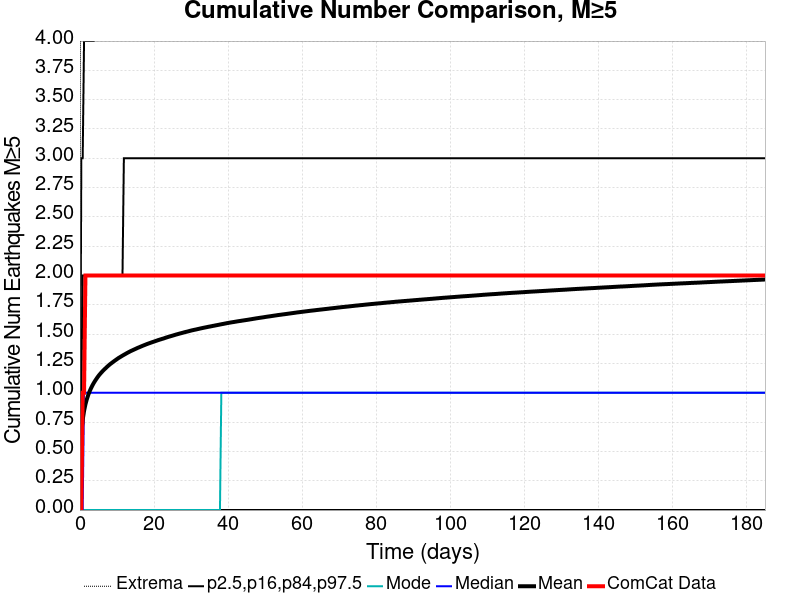

The file beside this chart, header and first rows:
Time (days), ComCat Data, Simulation Mean, Simulation Median, Simulation Mode, Simulation Minimum, Simulation Maximum, 2.5 %-ile, 16 %-ile, 84 %-ile, 97.5 %-ile
0.0, 0.0, 0.0, 0.0, 0.0, 0.0, 0.0, 0.0, 0.0, 0.0, 0.0
0.3705, 0.0, 0.646, 0.0, 0.0, 0.0, 14.0, 0.0, 0.0, 1.0, 3.0
0.741, 1.0, 0.7696, 0.0, 0.0, 0.0, 16.0, 0.0, 0.0, 2.0, 3.0
1.111, 1.0, 0.8457, 1.0, 0.0, 0.0, 16.0, 0.0, 0.0, 2.0, 4.0
1.482, 2.0, 0.9014, 1.0, 0.0, 0.0, 18.0, 0.0, 0.0, 2.0, 4.0
1.852, 2.0, 0.9445, 1.0, 0.0, 0.0, 18.0, 0.0, 0.0, 2.0, 4.0
2.223, 2.0, 0.9801, 1.0, 0.0, 0.0, 19.0, 0.0, 0.0, 2.0, 4.0
2.593, 2.0, 1.011, 1.0, 0.0, 0.0, 20.0, 0.0, 0.0, 2.0, 4.0
2.964, 2.0, 1.037, 1.0, 0.0, 0.0, 20.0, 0.0, 0.0, 2.0, 4.0
3.334, 2.0, 1.061, 1.0, 0.0, 0.0, 21.0, 0.0, 0.0, 2.0, 4.0
3.705, 2.0, 1.082, 1.0, 0.0, 0.0, 21.0, 0.0, 0.0, 2.0, 4.0
4.075, 2.0, 1.101, 1.0, 0.0, 0.0, 25.0, 0.0, 0.0, 2.0, 5.0
4.446, 2.0, 1.119, 1.0, 0.0, 0.0, 30.0, 0.0, 0.0, 2.0, 5.0
4.816, 2.0, 1.136, 1.0, 0.0, 0.0, 30.0, 0.0, 0.0, 2.0, 5.0
5.187, 2.0, 1.151, 1.0, 0.0, 0.0, 30.0, 0.0, 0.0, 2.0, 5.0
5.557, 2.0, 1.165, 1.0, 0.0, 0.0, 30.0, 0.0, 0.0, 2.0, 5.0
5.928, 2.0, 1.178, 1.0, 0.0, 0.0, 31.0, 0.0, 0.0, 2.0, 5.0
6.298, 2.0, 1.191, 1.0, 0.0, 0.0, 31.0, 0.0, 0.0, 2.0, 5.0
6.669, 2.0, 1.202, 1.0, 0.0, 0.0, 31.0, 0.0, 0.0, 2.0, 5.0
7.039, 2.0, 1.213, 1.0, 0.0, 0.0, 31.0, 0.0, 0.0, 2.0, 5.0
7.41, 2.0, 1.224, 1.0, 0.0, 0.0, 31.0, 0.0, 0.0, 2.0, 5.0
7.78, 2.0, 1.235, 1.0, 0.0, 0.0, 32.0, 0.0, 0.0, 2.0, 5.0
8.151, 2.0, 1.244, 1.0, 0.0, 0.0, 32.0, 0.0, 0.0, 2.0, 5.0
8.521, 2.0, 1.253, 1.0, 0.0, 0.0, 32.0, 0.0, 0.0, 2.0, 5.0
8.892, 2.0, 1.262, 1.0, 0.0, 0.0, 32.0, 0.0, 0.0, 2.0, 5.0
9.262, 2.0, 1.271, 1.0, 0.0, 0.0, 32.0, 0.0, 0.0, 2.0, 5.0
9.633, 2.0, 1.279, 1.0, 0.0, 0.0, 32.0, 0.0, 0.0, 2.0, 5.0
10, 2.0, 1.287, 1.0, 0.0, 0.0, 32.0, 0.0, 0.0, 2.0, 5.0
10.37, 2.0, 1.296, 1.0, 0.0, 0.0, 32.0, 0.0, 0.0, 2.0, 5.0
10.74, 2.0, 1.303, 1.0, 0.0, 0.0, 32.0, 0.0, 0.0, 2.0, 5.0
11.11, 2.0, 1.31, 1.0, 0.0, 0.0, 32.0, 0.0, 0.0, 2.0, 5.0
11.49, 2.0, 1.317, 1.0, 0.0, 0.0, 32.0, 0.0, 0.0, 2.0, 5.0
11.86, 2.0, 1.324, 1.0, 0.0, 0.0, 32.0, 0.0, 0.0, 3.0, 5.0
12.23, 2.0, 1.33, 1.0, 0.0, 0.0, 32.0, 0.0, 0.0, 3.0, 5.0
12.6, 2.0, 1.337, 1.0, 0.0, 0.0, 32.0, 0.0, 0.0, 3.0, 5.0
12.97, 2.0, 1.344, 1.0, 0.0, 0.0, 32.0, 0.0, 0.0, 3.0, 5.0
13.34, 2.0, 1.35, 1.0, 0.0, 0.0, 32.0, 0.0, 0.0, 3.0, 5.0
13.71, 2.0, 1.356, 1.0, 0.0, 0.0, 32.0, 0.0, 0.0, 3.0, 5.0
14.08, 2.0, 1.361, 1.0, 0.0, 0.0, 32.0, 0.0, 0.0, 3.0, 5.0
14.45, 2.0, 1.367, 1.0, 0.0, 0.0, 32.0, 0.0, 0.0, 3.0, 5.0
14.82, 2.0, 1.372, 1.0, 0.0, 0.0, 32.0, 0.0, 0.0, 3.0, 5.0
15.19, 2.0, 1.377, 1.0, 0.0, 0.0, 33.0, 0.0, 0.0, 3.0, 6.0
15.56, 2.0, 1.383, 1.0, 0.0, 0.0, 33.0, 0.0, 0.0, 3.0, 6.0
15.93, 2.0, 1.388, 1.0, 0.0, 0.0, 33.0, 0.0, 0.0, 3.0, 6.0
16.3, 2.0, 1.393, 1.0, 0.0, 0.0, 33.0, 0.0, 0.0, 3.0, 6.0
16.67, 2.0, 1.398, 1.0, 0.0, 0.0, 33.0, 0.0, 0.0, 3.0, 6.0
17.04, 2.0, 1.403, 1.0, 0.0, 0.0, 33.0, 0.0, 0.0, 3.0, 6.0
17.41, 2.0, 1.407, 1.0, 0.0, 0.0, 33.0, 0.0, 0.0, 3.0, 6.0
17.78, 2.0, 1.412, 1.0, 0.0, 0.0, 33.0, 0.0, 0.0, 3.0, 6.0
18.15, 2.0, 1.416, 1.0, 0.0, 0.0, 33.0, 0.0, 0.0, 3.0, 6.0
18.52, 2.0, 1.421, 1.0, 0.0, 0.0, 33.0, 0.0, 0.0, 3.0, 6.0
18.9, 2.0, 1.425, 1.0, 0.0, 0.0, 33.0, 0.0, 0.0, 3.0, 6.0
19.27, 2.0, 1.429, 1.0, 0.0, 0.0, 33.0, 0.0, 0.0, 3.0, 6.0
19.64, 2.0, 1.433, 1.0, 0.0, 0.0, 33.0, 0.0, 0.0, 3.0, 6.0
20.01, 2.0, 1.437, 1.0, 0.0, 0.0, 33.0, 0.0, 0.0, 3.0, 6.0
20.38, 2.0, 1.441, 1.0, 0.0, 0.0, 33.0, 0.0, 0.0, 3.0, 6.0
20.75, 2.0, 1.445, 1.0, 0.0, 0.0, 33.0, 0.0, 0.0, 3.0, 6.0
21.12, 2.0, 1.449, 1.0, 0.0, 0.0, 33.0, 0.0, 0.0, 3.0, 6.0
21.49, 2.0, 1.453, 1.0, 0.0, 0.0, 33.0, 0.0, 0.0, 3.0, 6.0
21.86, 2.0, 1.457, 1.0, 0.0, 0.0, 33.0, 0.0, 0.0, 3.0, 6.0
... 440 more rows
